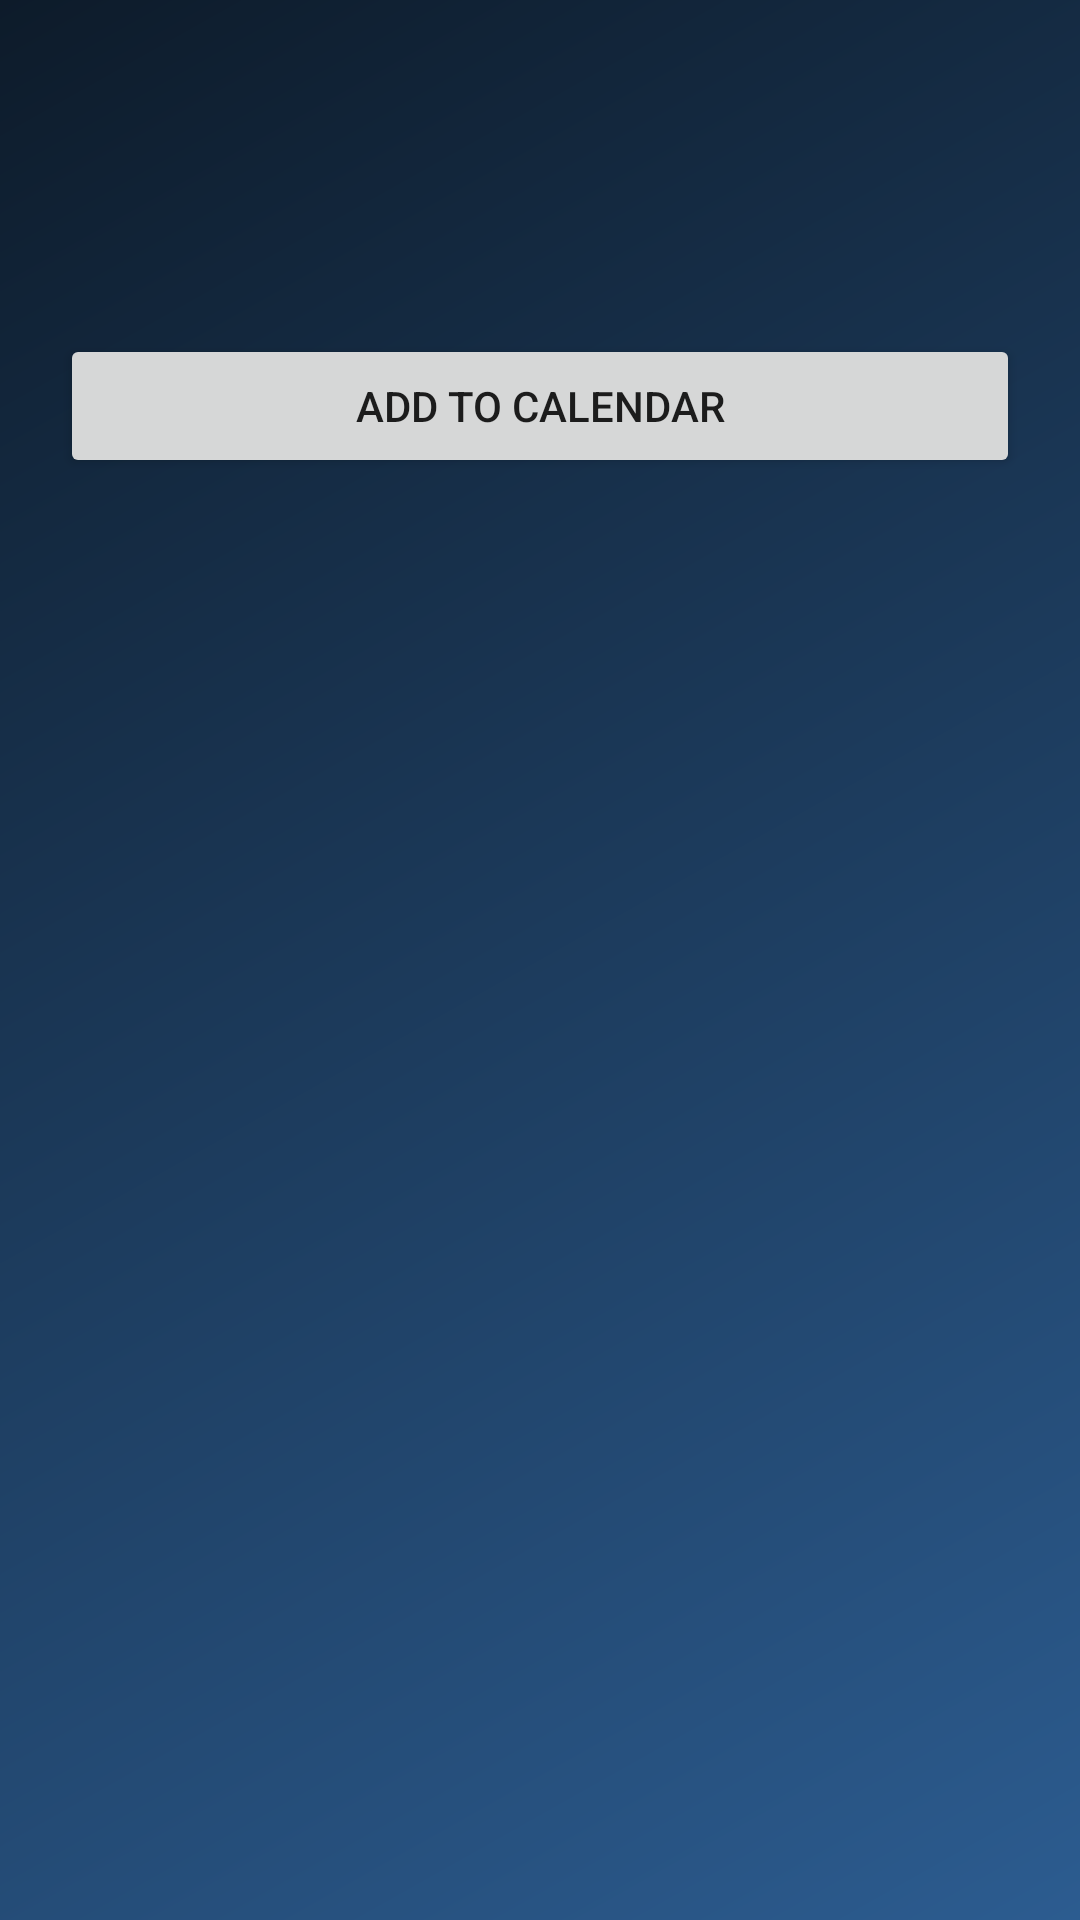

Write the Android layout XML for this screen, with the resource values it uses.
<!-- AndroidManifest.xml: application theme Theme.ConsolidatedLibraryApplication -->
<!-- res/layout/fragment_event_calendar.xml -->
<?xml version="1.0" encoding="utf-8"?>
<LinearLayout xmlns:android="http://schemas.android.com/apk/res/android"
    android:layout_width="match_parent"
    android:layout_height="wrap_content"
    android:padding="20dp"
    android:background="@drawable/defaultbackground"
    android:orientation="vertical">

    <TextView
        android:id="@+id/event_name"
        android:layout_width="match_parent"
        android:layout_height="wrap_content"
        android:textSize="22sp"
        android:textColor="@color/white"
        android:textStyle="bold"/>

    <TextView
        android:id="@+id/event_type"
        android:layout_width="match_parent"
        android:layout_height="wrap_content"
        android:textSize="18sp"
        android:textColor="@color/white"
        android:textStyle="italic"/>

    <TextView
        android:id="@+id/event_description"
        android:layout_width="match_parent"
        android:layout_height="wrap_content"
        android:textSize="16sp"
        android:textColor="@color/white"
        android:paddingBottom="16dp"/>

    <Button
        android:id="@+id/add_to_calendar_button"
        android:layout_width="match_parent"
        android:layout_height="wrap_content"
        android:text="Add to Calendar"/>
</LinearLayout>
<!-- resources referenced by this layout -->
<resources>
  <color name="white">#FFFFFFFF</color>
  <!-- drawable defaultbackground (drawable) -->
  <?xml version="1.0" encoding="UTF-8"?>
  <shape
      xmlns:android="http://schemas.android.com/apk/res/android">
      <gradient
          android:startColor="#0D1B2A"
          android:endColor="#2C5C90"
          android:angle="315"
          />
  </shape>
  <style name="Theme.ConsolidatedLibraryApplication" parent="Theme.MaterialComponents.DayNight.DarkActionBar">
          
          <item name="colorPrimary">@color/OxfordBlue</item>
          <item name="colorPrimaryVariant">@color/RichBlack</item>
          <item name="colorOnPrimary">@color/white</item>
          
          <item name="colorSecondary">@color/SilverLackBlue</item>
          <item name="colorSecondaryVariant">@color/YlnMnBlue</item>
          <item name="colorOnSecondary">@color/black</item>
          
          <item name="android:statusBarColor">?attr/colorSecondaryVariant</item>
          
      </style>
  <color name="OxfordBlue">#1B263B</color>
  <color name="RichBlack">#0D1B2A</color>
  <color name="SilverLackBlue">#778DA9</color>
  <color name="YlnMnBlue">#415A77</color>
  <color name="black">#FF000000</color>
</resources>
